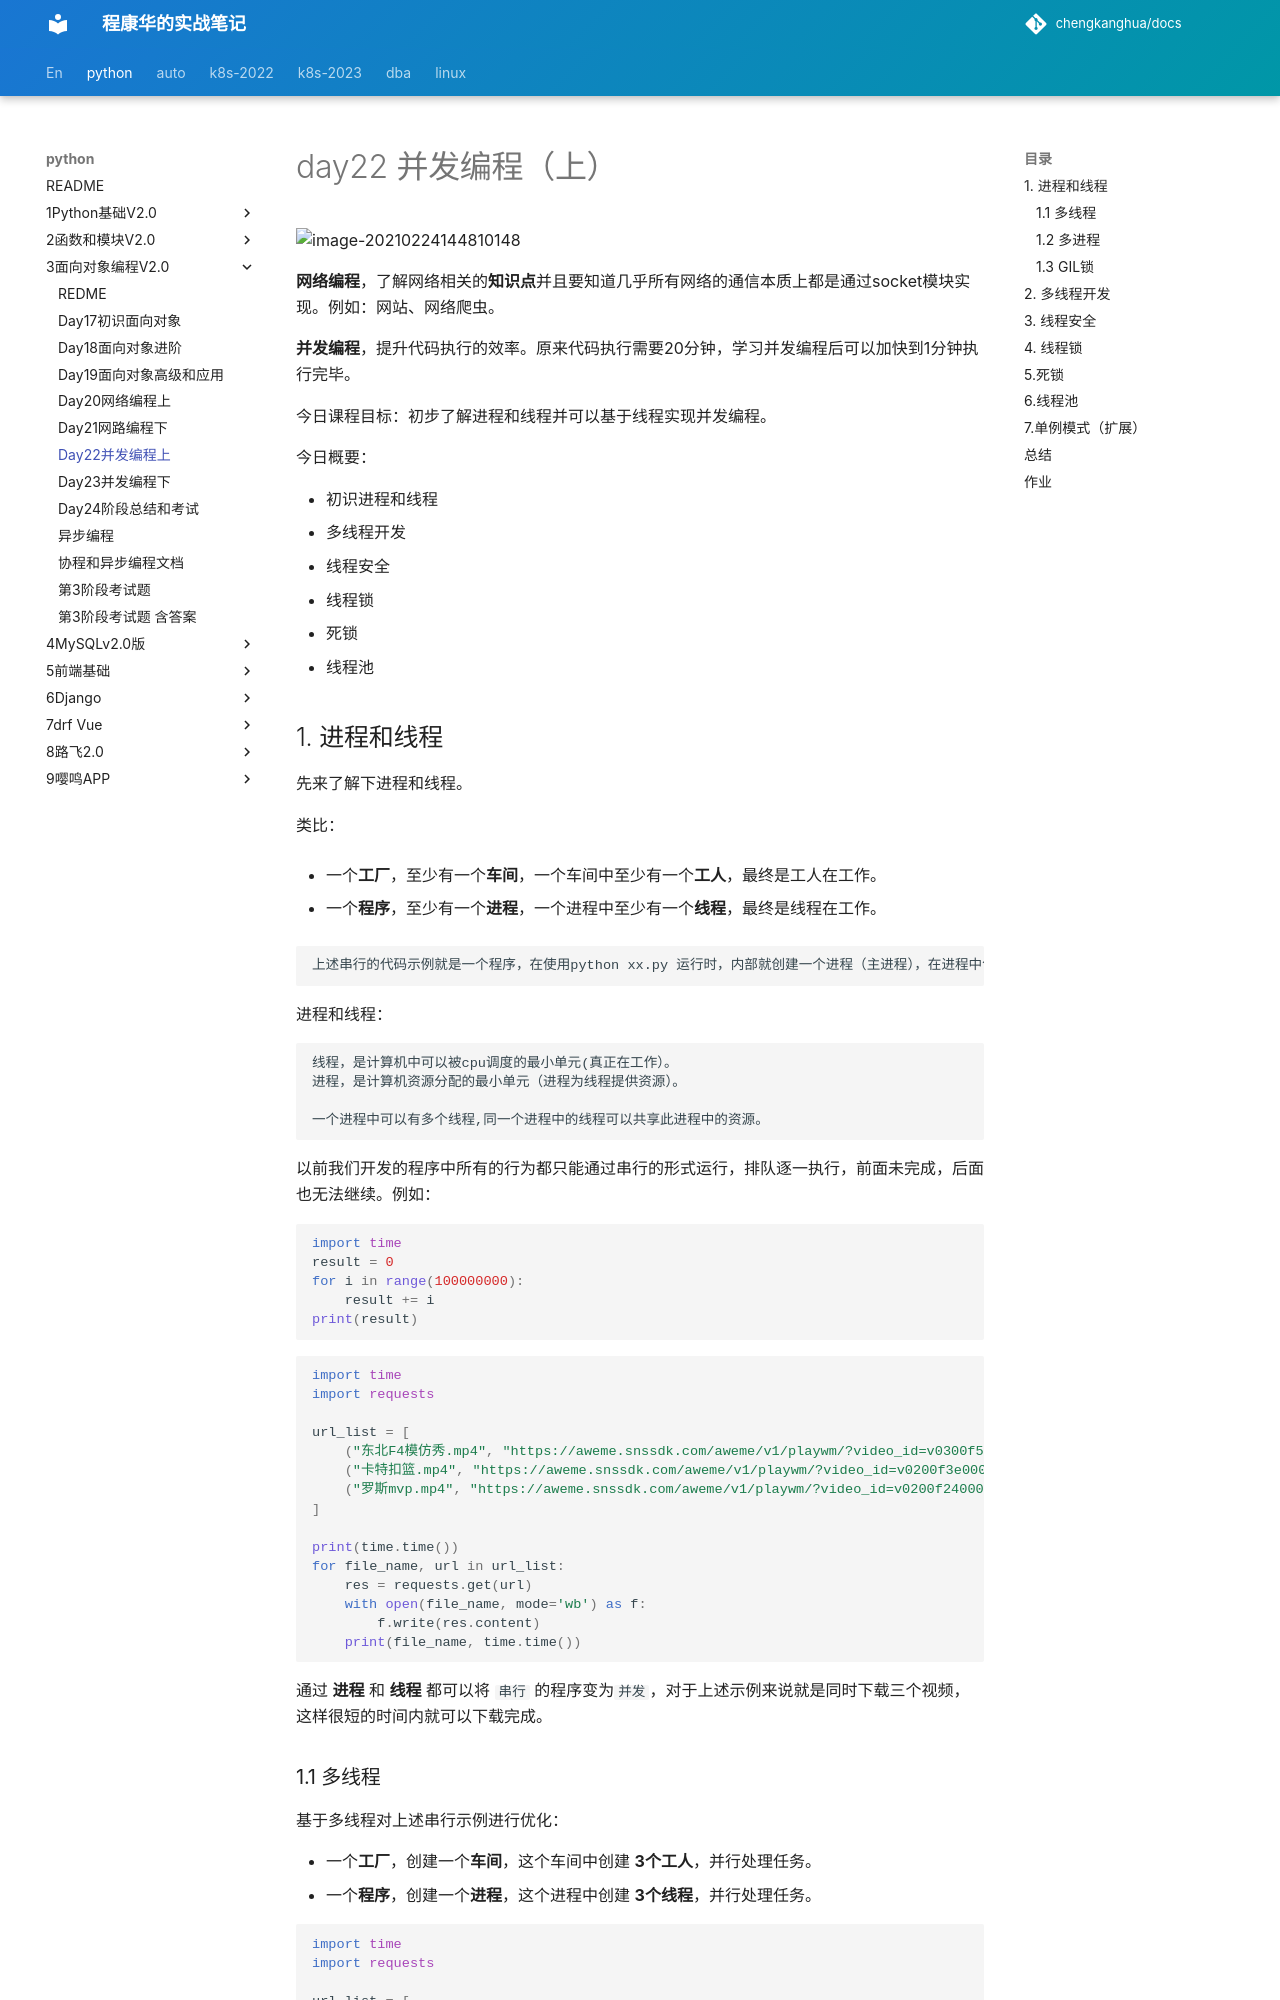

repository: chengkanghua/docs · page: python/3面向对象编程v2.0/day22并发编程上.html · generator: mkdocs

# day22 并发编程（上）

<img src="assets/image-20210224144810148.png" alt="image-20210224144810148" />

**网络编程**，了解网络相关的**知识点**并且要知道几乎所有网络的通信本质上都是通过socket模块实现。例如：网站、网络爬虫。

**并发编程**，提升代码执行的效率。原来代码执行需要20分钟，学习并发编程后可以加快到1分钟执行完毕。



今日课程目标：初步了解进程和线程并可以基于线程实现并发编程。

今日概要：

- 初识进程和线程
- 多线程开发
- 线程安全
- 线程锁
- 死锁
- 线程池



## 1. 进程和线程

先来了解下进程和线程。

类比：

- 一个**工厂**，至少有一个**车间**，一个车间中至少有一个**工人**，最终是工人在工作。

- 一个**程序**，至少有一个**进程**，一个进程中至少有一个**线程**，最终是线程在工作。

  ```
  上述串行的代码示例就是一个程序，在使用python xx.py 运行时，内部就创建一个进程（主进程），在进程中创建了一个线程（主线程），由线程逐行运行代码。
  ```

进程和线程：

```
线程，是计算机中可以被cpu调度的最小单元(真正在工作）。
进程，是计算机资源分配的最小单元（进程为线程提供资源）。

一个进程中可以有多个线程,同一个进程中的线程可以共享此进程中的资源。
```



以前我们开发的程序中所有的行为都只能通过串行的形式运行，排队逐一执行，前面未完成，后面也无法继续。例如：

```python
import time
result = 0
for i in range(100000000):
    result += i
print(result)
```

```python
import time
import requests

url_list = [
    ("东北F4模仿秀.mp4", "https://aweme.snssdk.com/aweme/v1/playwm/?video_id=v0300f570000bvbmace0gvch7lo53oog"),
    ("卡特扣篮.mp4", "https://aweme.snssdk.com/aweme/v1/playwm/?video_id=v0200f3e0000bv52fpn5t6p007e34q1g"),
    ("罗斯mvp.mp4", "https://aweme.snssdk.com/aweme/v1/playwm/?video_id=v0200f240000buuer5aa4tij4gv6ajqg")
]

print(time.time())
for file_name, url in url_list:
    res = requests.get(url)
    with open(file_name, mode='wb') as f:
        f.write(res.content)
    print(file_name, time.time())
```

通过 **进程** 和 **线程** 都可以将 `串行` 的程序变为`并发`，对于上述示例来说就是同时下载三个视频，这样很短的时间内就可以下载完成。
